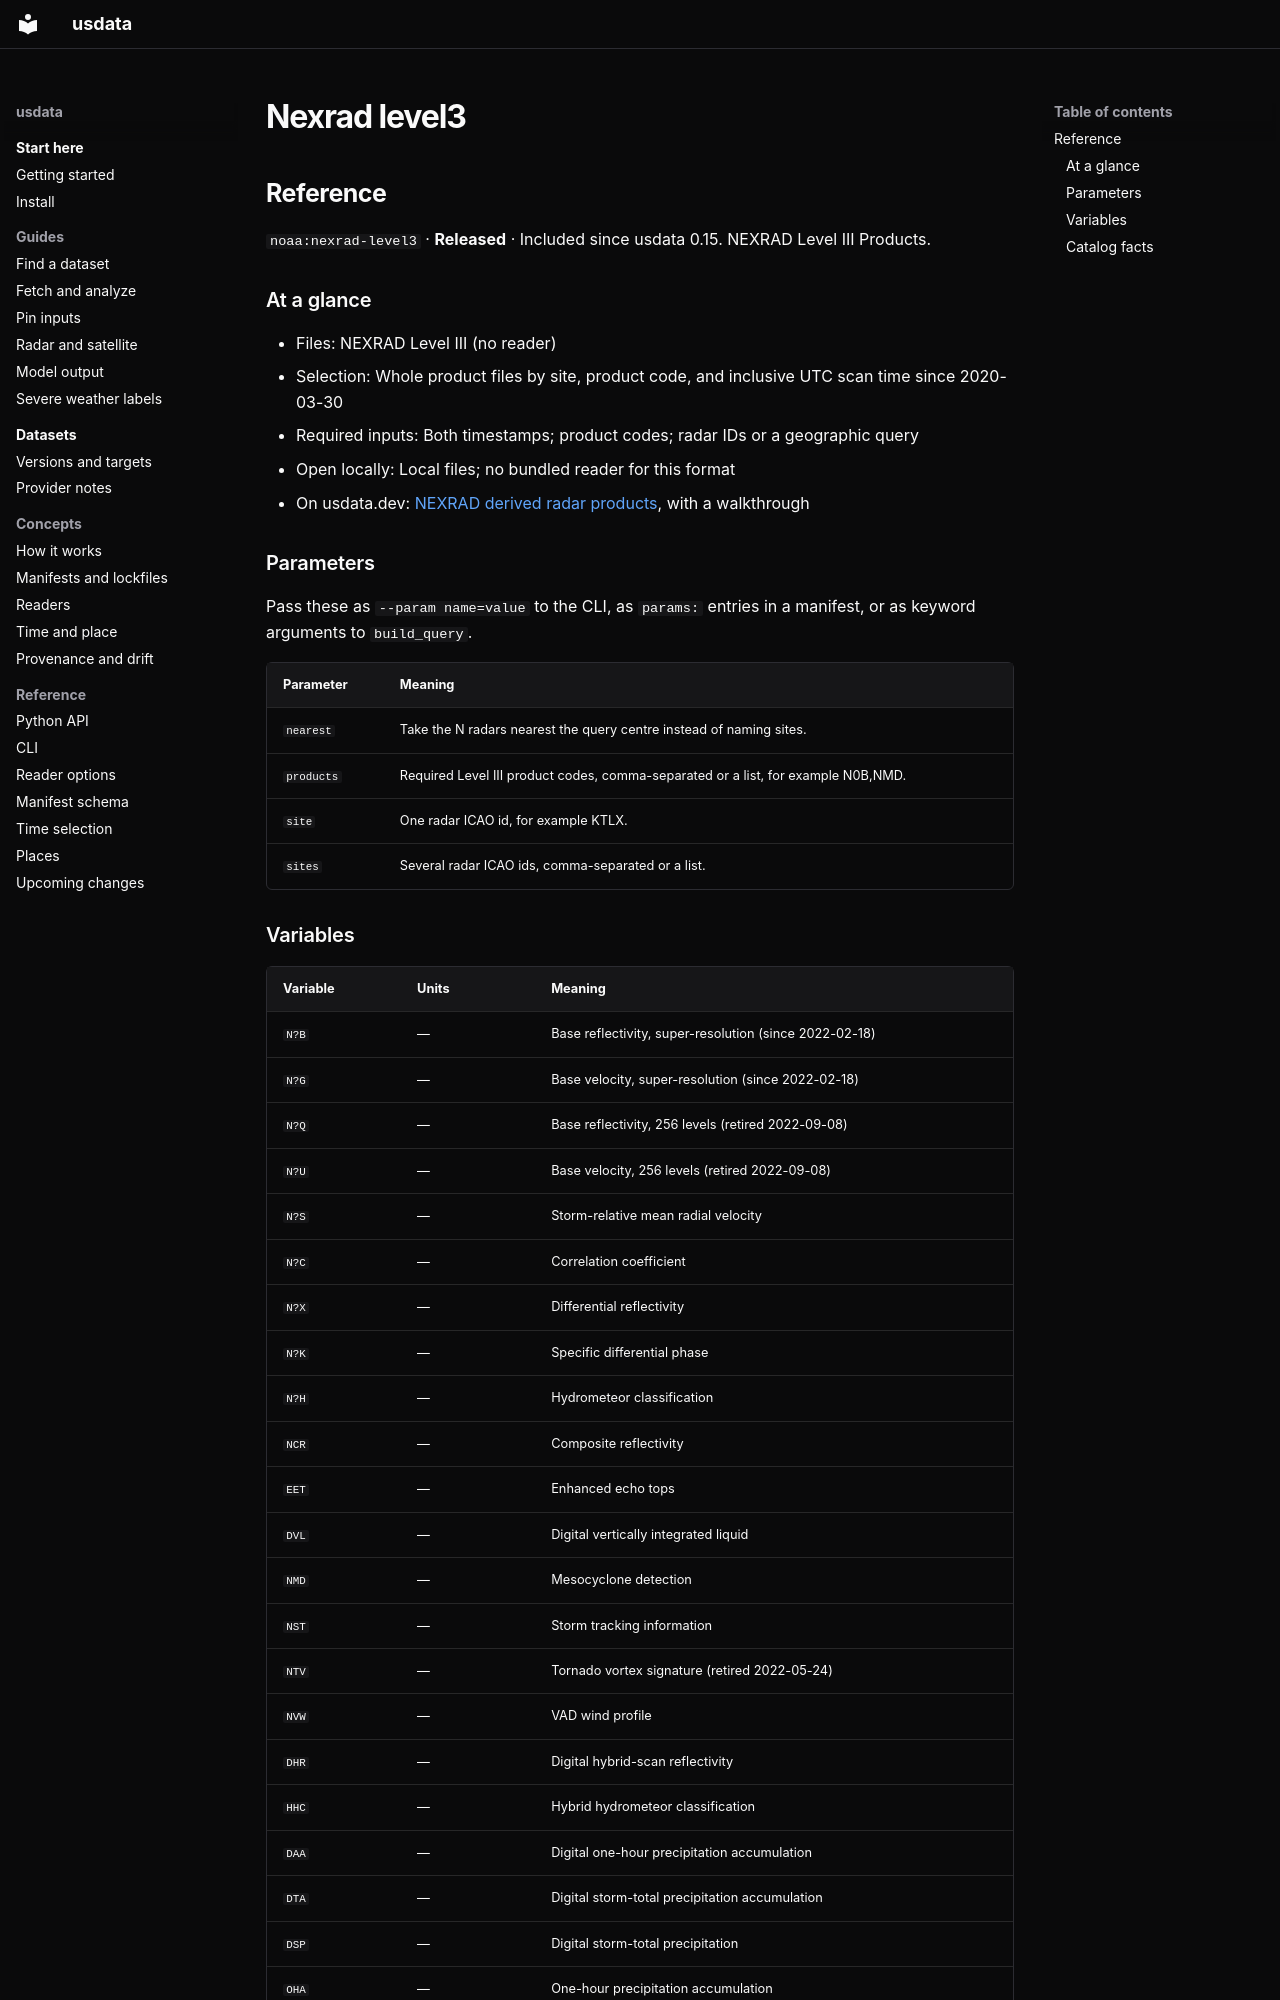

repository: jakeryderv/usdata · page: generated/catalog/noaa/nexrad-level3/index.html · generator: mkdocs

<!-- Generated from src/usdata/data/registry.yaml by `just docs`. Do not edit by hand. -->

## Reference

`noaa:nexrad-level3` · **Released** · Included since usdata 0.15. NEXRAD Level III Products.

### At a glance

- Files: NEXRAD Level III (no reader)
- Selection: Whole product files by site, product code, and inclusive UTC scan time since 2020-03-30
- Required inputs: Both timestamps; product codes; radar IDs or a geographic query
- Open locally: Local files; no bundled reader for this format
- On usdata.dev: [NEXRAD derived radar products](https://usdata.dev/datasets/noaa/nexrad-level3/), with a walkthrough

### Parameters

Pass these as `--param name=value` to the CLI, as `params:` entries in a manifest, or as keyword arguments to `build_query`.

| Parameter | Meaning |
|---|---|
| `nearest` | Take the N radars nearest the query centre instead of naming sites. |
| `products` | Required Level III product codes, comma-separated or a list, for example N0B,NMD. |
| `site` | One radar ICAO id, for example KTLX. |
| `sites` | Several radar ICAO ids, comma-separated or a list. |

### Variables

| Variable | Units | Meaning |
|---|---|---|
| `N?B` | — | Base reflectivity, super-resolution (since 2022-02-18) |
| `N?G` | — | Base velocity, super-resolution (since 2022-02-18) |
| `N?Q` | — | Base reflectivity, 256 levels (retired 2022-09-08) |
| `N?U` | — | Base velocity, 256 levels (retired 2022-09-08) |
| `N?S` | — | Storm-relative mean radial velocity |
| `N?C` | — | Correlation coefficient |
| `N?X` | — | Differential reflectivity |
| `N?K` | — | Specific differential phase |
| `N?H` | — | Hydrometeor classification |
| `NCR` | — | Composite reflectivity |
| `EET` | — | Enhanced echo tops |
| `DVL` | — | Digital vertically integrated liquid |
| `NMD` | — | Mesocyclone detection |
| `NST` | — | Storm tracking information |
| `NTV` | — | Tornado vortex signature (retired 2022-05-24) |
| `NVW` | — | VAD wind profile |
| `DHR` | — | Digital hybrid-scan reflectivity |
| `HHC` | — | Hybrid hydrometeor classification |
| `DAA` | — | Digital one-hour precipitation accumulation |
| `DTA` | — | Digital storm-total precipitation accumulation |
| `DSP` | — | Digital storm-total precipitation |
| `OHA` | — | One-hour precipitation accumulation |
